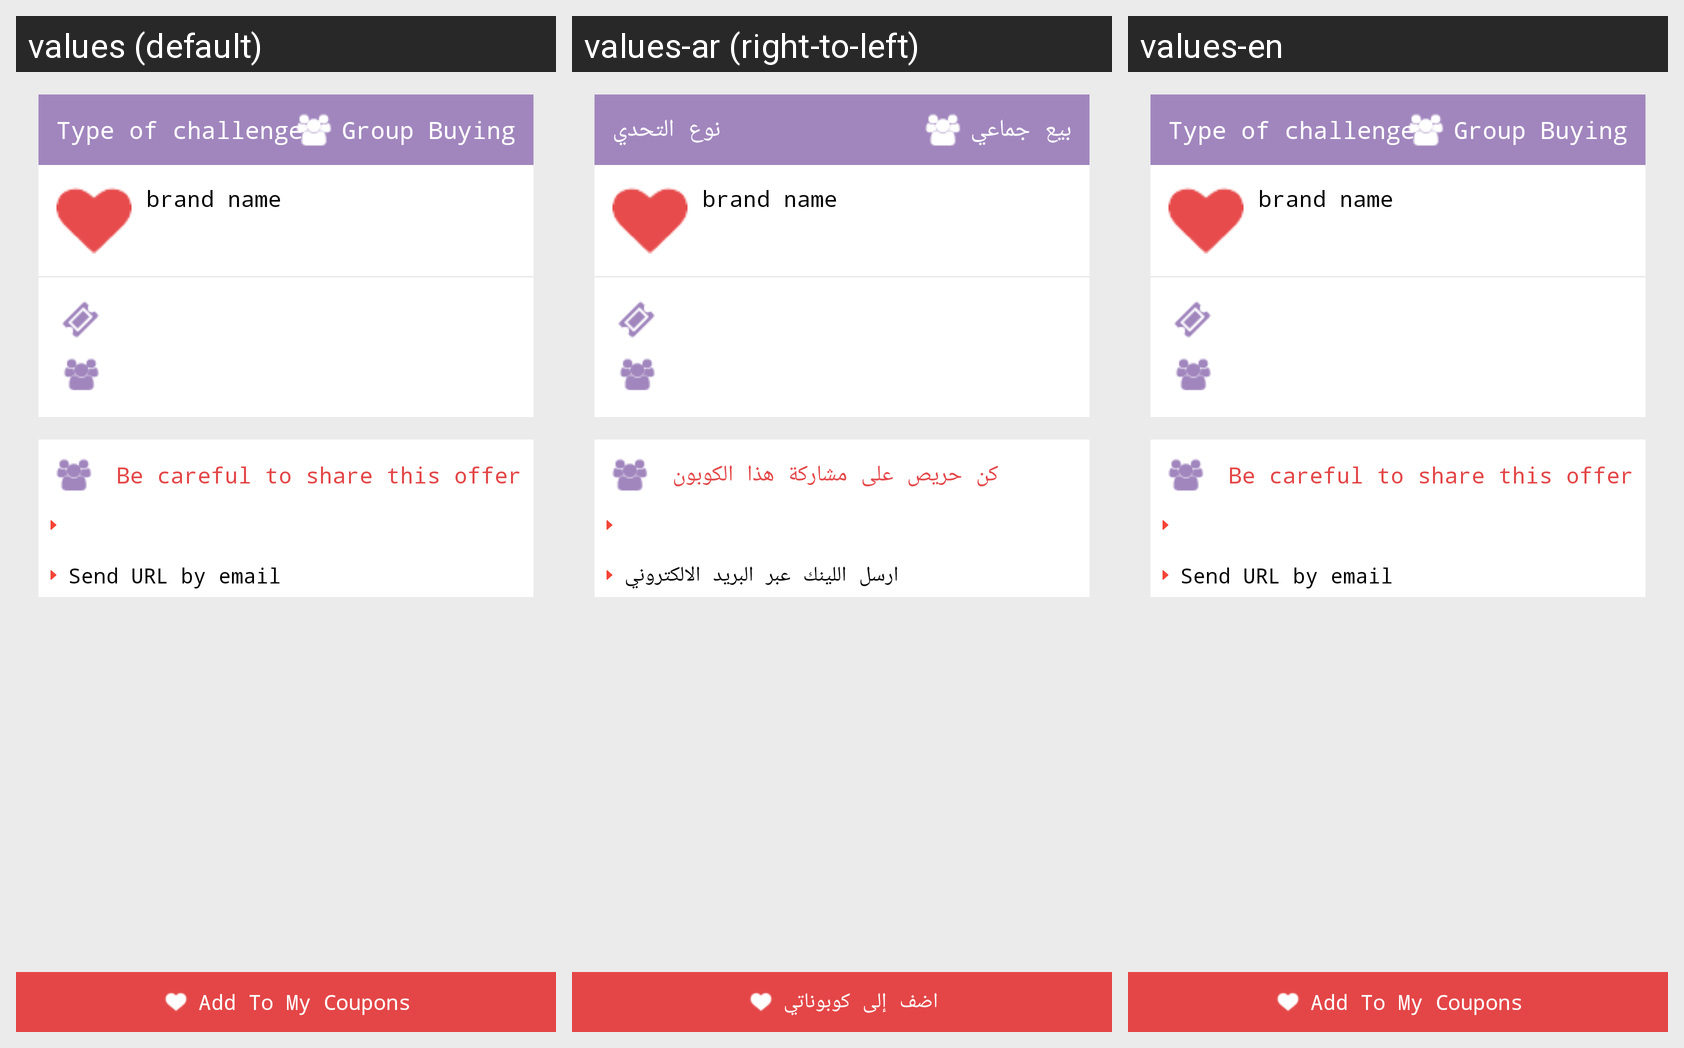

Here is an Android app screen in its default locale and in the app's own translations. Write out the translated-string differences for the strings that appear on this screen.
Android screen res/layout/group_buying.xml rendered under 3 locales, left to right: values (default), values-ar (right-to-left), values-en. Device: Nexus 5 (rendered at 1080×1920; each locale shown at half size, 540×960, under a caption strip naming it); theme AppTheme.
Strings drawn on this screen, with the default value and each locale's value (text and hints the layout hard-codes, and strings that could not be matched under every locale, appear in the picture but are not listed):

type_of_challenge
  values: Type of challenge
  values-ar: نوع التحدي
  values-en: Type of challenge

group_buying
  values: Group Buying
  values-ar: بيع جماعي
  values-en: Group Buying

be_careful_to_share_this_offer
  values: Be careful to share this offer
  values-ar: كن حريص على مشاركة هذا الكوبون
  values-en: Be careful to share this offer

send_url
  values: Send URL by email
  values-ar: ارسل اللينك عبر البريد الالكتروني
  values-en: Send URL by email

add_to_cop
  values: Add To My Coupons
  values-ar: اضف إلى كوبوناتي
  values-en: Add To My Coupons
